Run: headless pygame with SDL's dummy video driver; simulated clock (each Clock.tick advances the game by its frame time, no real sleeping); random seed 0; keys injected as events and as key.get_pressed() state; no mouse input.
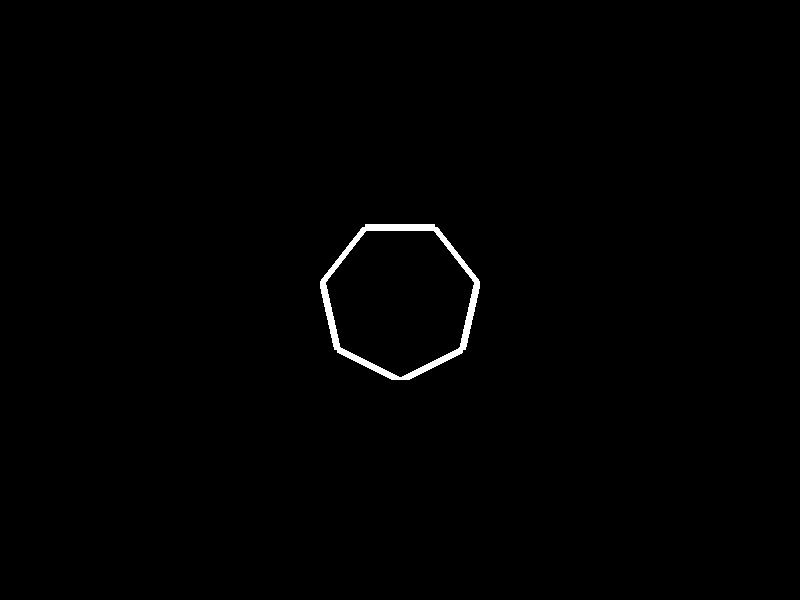
Frame 1 of 4 · flips 1–60 · no input
Frame 2 of 4 · flips 61–180 · tapped SPACE, RETURN · held RIGHT (→), D · screen unchanged from frame 1, image omitted
Frame 3 of 4 · flips 181–300 · held DOWN (↓), S · screen unchanged from frame 2, image omitted
Frame 4 of 4 · flips 301–420 · held LEFT (←), A, UP (↑), W · screen unchanged from frame 3, image omitted

The pygame program that drew these frames:

import pygame
from pygame import sprite
from pygame.locals import *
import math


class Polygon(sprite.Sprite):
    """Draw and manage a regular polygon."""
    def __init__(self, size, n=3) -> None:
        """Prepare a surface containing the polygon.
        size:   size of containing surface (rectangular area as the polygon is regular)
        n:      this will be an n-sided polygon (also represents the hull-thickness)"""
        super().__init__()
        self._size = size
        self._n = n
        self.image = pygame.Surface((size, size))
        pygame.draw.polygon(self.image, pygame.Color("white"), self._calculate_vertices(), n)
        self.rect = self.image.get_rect()
    
    def update(self):
        self.rect.center = 400, 300
    
    def _calculate_vertices(self):
        """Calculate the vertices of the polygon.
        Returns:    a list of pair of coordinates"""
        r = self._size // 2  # radius of enclosing circle
        angle = math.radians(360 / self._n)  # inner angle of polygon
        # 'r +' means here that origin is in the rect's middle
        return [[int(r + r*math.sin(i*angle)), int(r + r*math.cos(i*angle))] for i in range(0, self._n)]


def test_polygon() -> None:
    """Testing the Polygon class"""
    import sys

    pygame.init()
    screen = pygame.display.set_mode((800, 600))
    pygame.display.set_caption("Test Polygon")

    poly = Polygon(160, 7)
    sprites = sprite.RenderPlain((poly, ))

    while 1:
        screen.fill((0,0,0))
        for event in pygame.event.get():
            if event.type == QUIT:  # exit by closing the window
                sys.exit()
        sprites.update()
        sprites.draw(screen)
        pygame.display.update()
    


if __name__ == "__main__":
    test_polygon()
